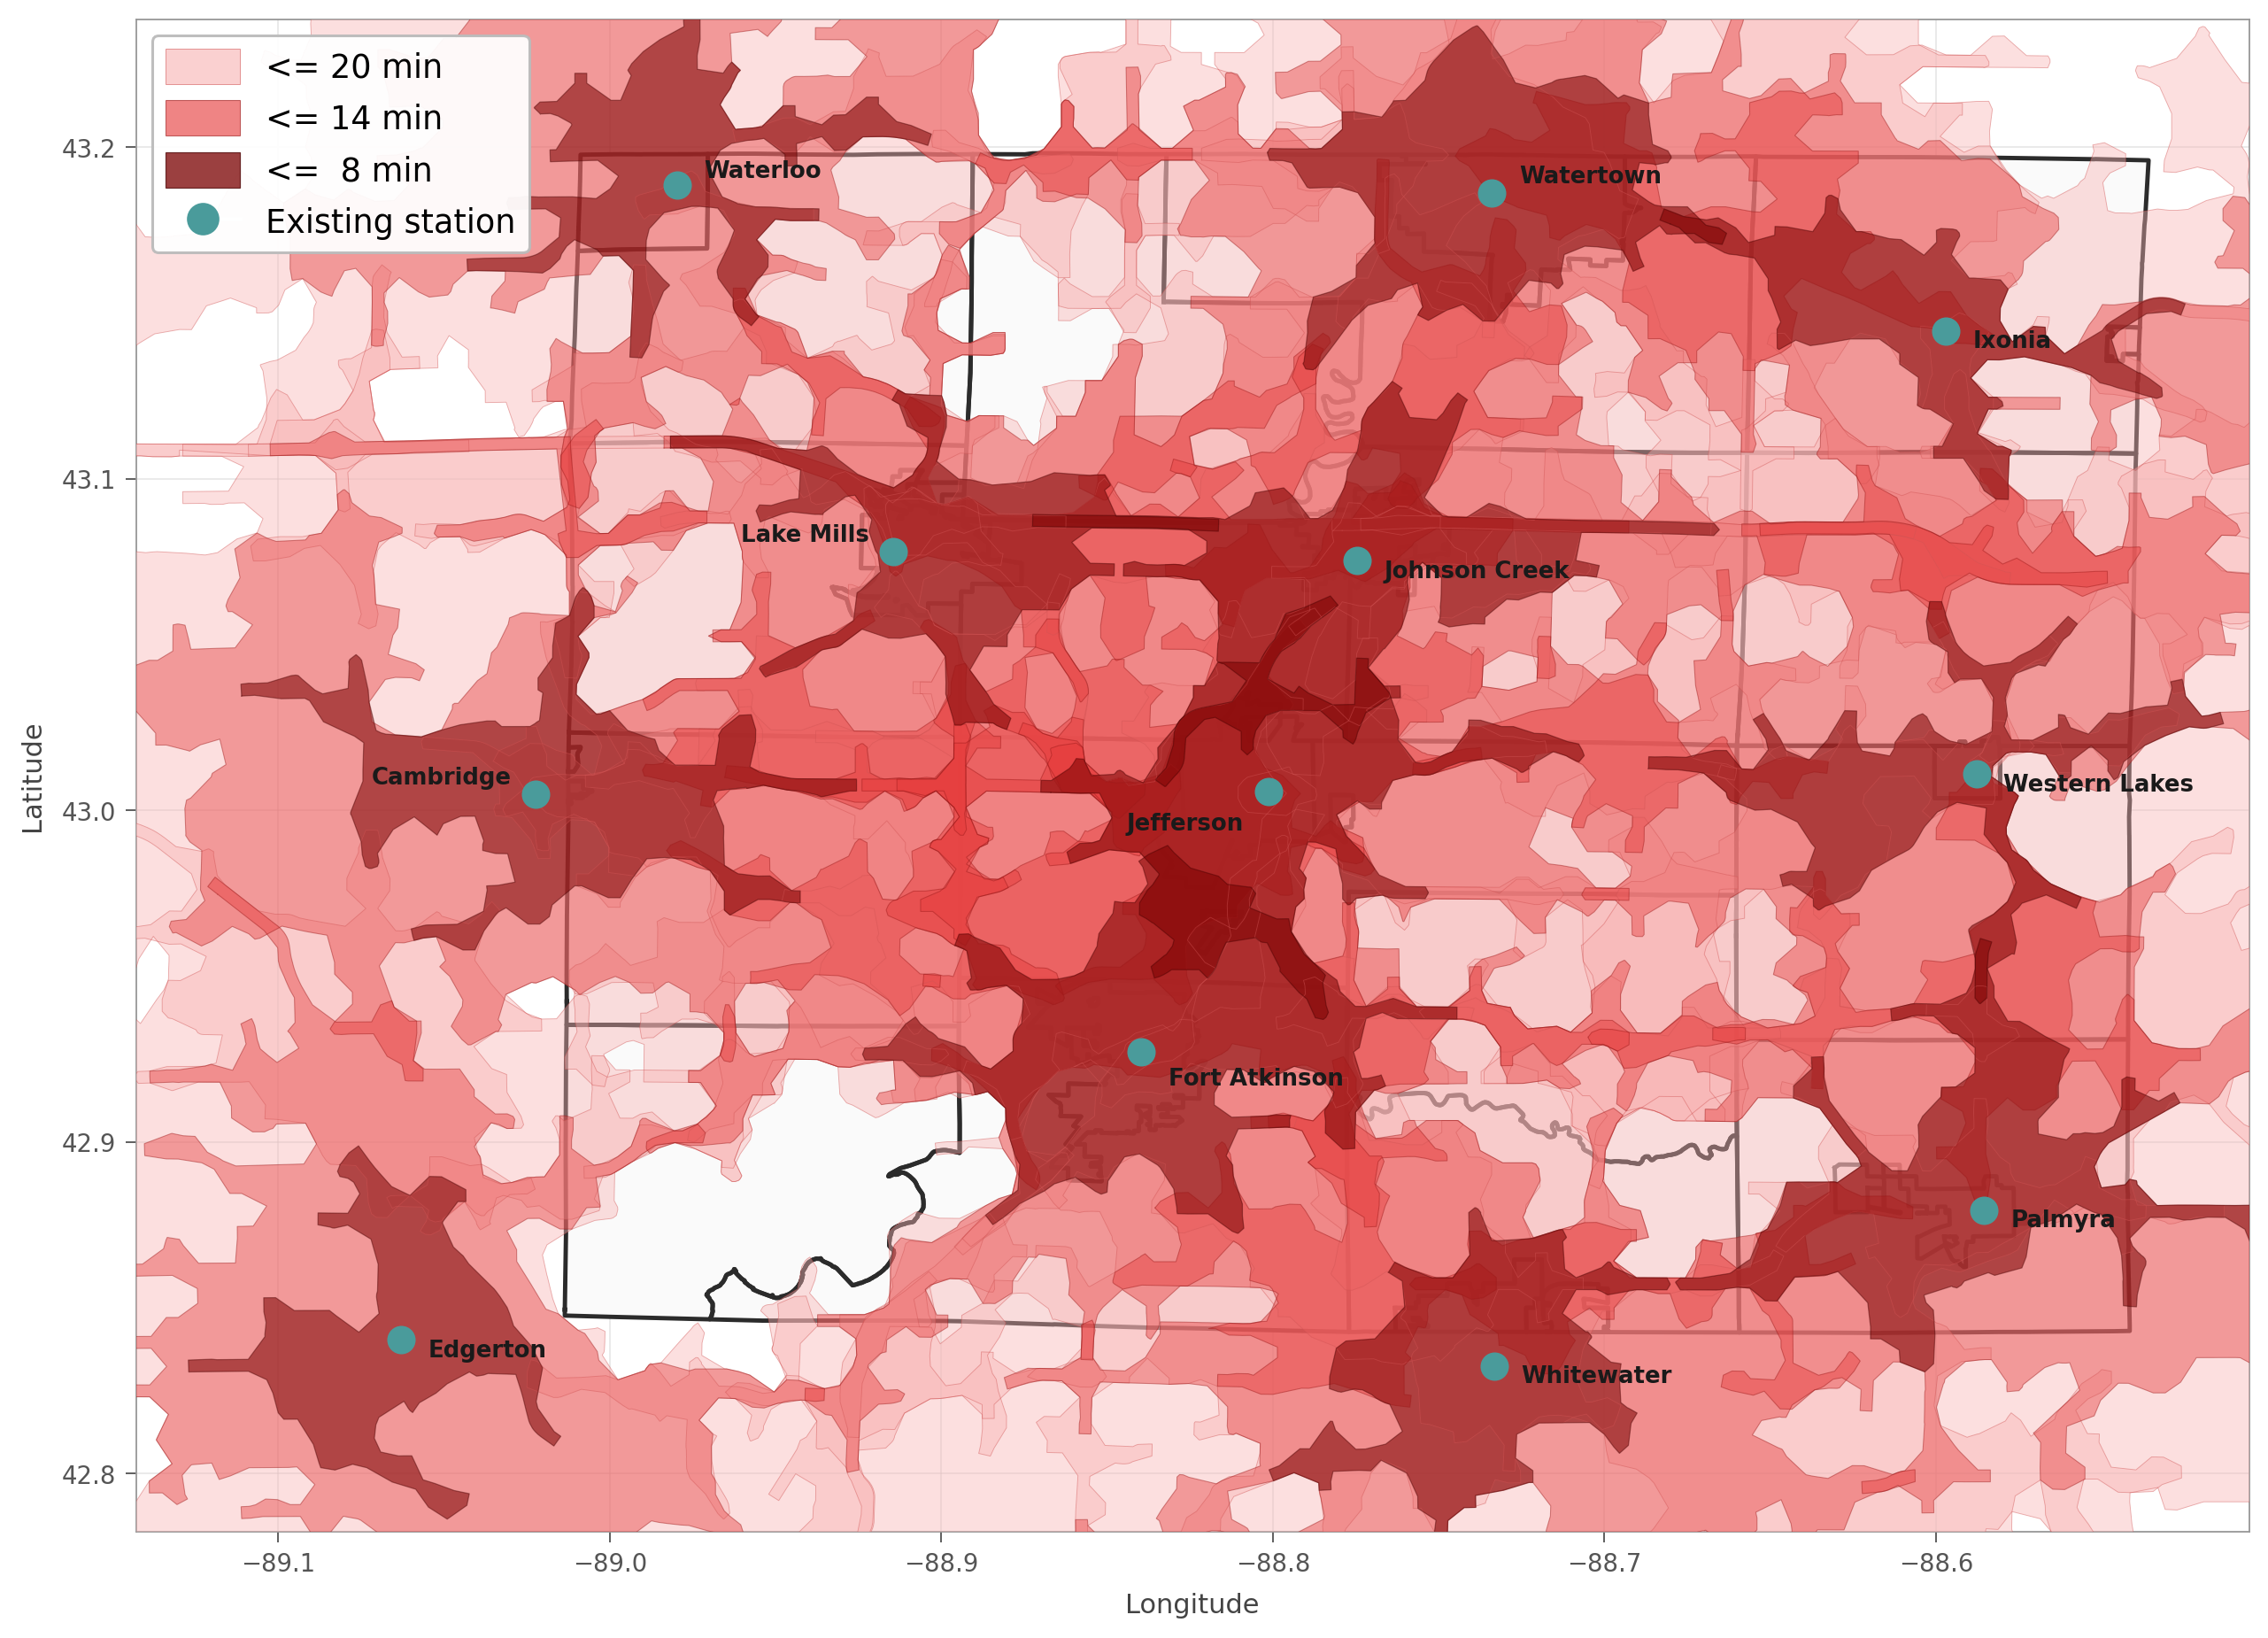

Generate this figure with Python:
"""
Baseline state isochrone map — all 13 existing primary stations rendered
in the same presentation style as secondary_isochrone_map_K{3,4,5,6}_presentation.

Watercolor reds, county outline, municipal/township boundaries, city labels,
lat/lon axes. Intended to sit next to the K=3-6 proposed scenarios in the deck.

Output: baseline_isochrone_map_presentation.png
"""
import os, json, time, requests
import matplotlib
matplotlib.use("Agg")
import matplotlib.pyplot as plt
import matplotlib.patheffects as pe
from matplotlib.patches import Patch
from matplotlib.lines import Line2D
import warnings
warnings.filterwarnings("ignore")

SCRIPT_DIR = os.path.dirname(os.path.abspath(__file__))
CACHE_DIR  = os.path.join(SCRIPT_DIR, "isochrone_cache")
COUNTY_GJ  = os.path.join(SCRIPT_DIR, "jefferson_county.geojson")

# Theme (same as K=3-6 maps)
CLR_EXISTING_STATION = "#4A9B9B"
CLR_COUNTY_OUTLINE   = "#2B2B2B"
CLR_COUNTY_FILL      = "#FAFAFA"

THRESHOLDS = [
    ("20", "#F8B4B4", 0.42, "#D15454", 0.30, "<= 20 min"),
    ("14", "#E63939", 0.42, "#9C1818", 0.35, "<= 14 min"),
    ("8",  "#7A0000", 0.55, "#4A0000", 0.40, "<=  8 min"),
]

STATIONS = [
    {"name": "Watertown",     "lat": 43.1861, "lon": -88.7339},
    {"name": "Fort Atkinson", "lat": 42.9271, "lon": -88.8397},
    {"name": "Whitewater",    "lat": 42.8325, "lon": -88.7332},
    {"name": "Edgerton",      "lat": 42.8403, "lon": -89.0629},
    {"name": "Jefferson",     "lat": 43.0056, "lon": -88.8014},
    {"name": "Johnson Creek", "lat": 43.0753, "lon": -88.7745},
    {"name": "Waterloo",      "lat": 43.1886, "lon": -88.9797},
    {"name": "Ixonia",        "lat": 43.1446, "lon": -88.5970},
    {"name": "Palmyra",       "lat": 42.8794, "lon": -88.5855},
    {"name": "Cambridge",     "lat": 43.0049, "lon": -89.0224},
    {"name": "Lake Mills",    "lat": 43.0781, "lon": -88.9144},
    {"name": "Western Lakes", "lat": 43.0110, "lon": -88.5877},
    # Helenville excluded — first-responder agency, 0 ambulances; transport via Jefferson EMS.
]


def load_station_iso(name):
    """Load cached isochrone dict for a station (keys '8','14','20')."""
    fname = name.replace(" ", "_") + ".json"
    path  = os.path.join(CACHE_DIR, fname)
    if not os.path.exists(path):
        return None
    with open(path) as f:
        return json.load(f)


def plot_polygon(ax, geom, fill, alpha, edge, lw, zorder):
    polys = geom["coordinates"] if geom["type"] == "MultiPolygon" else [geom["coordinates"]]
    for poly in polys:
        for ring in poly:
            xs = [pt[0] for pt in ring]
            ys = [pt[1] for pt in ring]
            ax.fill(xs, ys, color=fill, alpha=alpha, zorder=zorder, linewidth=0)
            ax.plot(xs, ys, color=edge, linewidth=lw, alpha=0.45,
                    zorder=zorder + 0.1)


def build():
    county_geo = json.load(open(COUNTY_GJ))
    fig, ax = plt.subplots(figsize=(14, 11.5))
    ax.set_facecolor("white")

    # County fill + outline
    for feat in county_geo["features"]:
        geom = feat["geometry"]
        polys = geom["coordinates"] if geom["type"] == "Polygon" else geom["coordinates"]
        for poly in polys:
            ring = poly[0] if geom["type"] == "MultiPolygon" else poly
            xs = [pt[0] for pt in ring]
            ys = [pt[1] for pt in ring]
            ax.fill(xs, ys, color=CLR_COUNTY_FILL, zorder=1)
            ax.plot(xs, ys, color=CLR_COUNTY_OUTLINE, linewidth=1.6, zorder=2.5)

    # Isochrone layers for all 13 existing stations (outer -> inner)
    isos = {}
    for sta in STATIONS:
        iso = load_station_iso(sta["name"])
        if iso is not None:
            isos[sta["name"]] = iso

    for thresh, fill, alpha, edge, lw, _ in THRESHOLDS:
        for name, iso in isos.items():
            if thresh in iso:
                plot_polygon(ax, iso[thresh]["geometry"],
                             fill=fill, alpha=alpha,
                             edge=edge, lw=lw, zorder=3)

    # Existing stations — teal circles + city labels (simple NE offset,
    # no proposed-square collisions to avoid here)
    for sta in STATIONS:
        ax.scatter(sta["lon"], sta["lat"], marker="o", s=110,
                   c=CLR_EXISTING_STATION, edgecolors=CLR_EXISTING_STATION,
                   linewidths=0, zorder=8)
        # Manual offsets for a few that crowd each other
        custom = {
            "Helenville":    (-9, -12, "right"),
            "Jefferson":     (-9, -12, "right"),
            "Johnson Creek": (10, -4, "left"),
            "Waterloo":      (10, 5, "left"),
            "Lake Mills":    (-9, 6, "right"),
            "Western Lakes": (10, -4, "left"),
            "Ixonia":        (10, -4, "left"),
            "Watertown":     (10, 6, "left"),
            "Fort Atkinson": (10, -10, "left"),
            "Cambridge":     (-9, 6, "right"),
            "Palmyra":       (10, -4, "left"),
            "Edgerton":      (10, -4, "left"),
            "Whitewater":    (10, -4, "left"),
        }
        ox, oy, ha = custom.get(sta["name"], (10, 5, "left"))
        ax.annotate(sta["name"], (sta["lon"], sta["lat"]),
                    xytext=(ox, oy), textcoords="offset points",
                    fontsize=8.5, color="#1a1a1a", fontweight="semibold",
                    ha=ha, va="center", zorder=9)

    # Legend — 3 bands + 1 marker type
    handles = []
    for thresh, fill, alpha, edge, lw, label in THRESHOLDS:
        handles.append(Patch(facecolor=fill, alpha=alpha + 0.2,
                             edgecolor=edge, linewidth=lw, label=label))
    handles.append(Line2D([0], [0], marker="o", color="w",
                          markerfacecolor=CLR_EXISTING_STATION,
                          markeredgecolor=CLR_EXISTING_STATION,
                          markersize=12, markeredgewidth=0,
                          label="Existing station"))
    ax.legend(handles=handles, loc="upper left", fontsize=12,
              framealpha=0.95, edgecolor="#bbb", frameon=True,
              handlelength=2.3, handleheight=1.3)

    # Bounds
    lons = [s["lon"] for s in STATIONS]
    lats = [s["lat"] for s in STATIONS]
    ax.set_xlim(min(lons) - 0.08, max(lons) + 0.08)
    ax.set_ylim(min(lats) - 0.05, max(lats) + 0.05)
    ax.set_aspect("equal")

    # Coordinate-graph chrome
    ax.grid(True, which="major", color="#cfcfcf", linewidth=0.5, alpha=0.55, zorder=0.5)
    ax.set_axisbelow(True)
    ax.tick_params(axis="both", which="major", labelsize=9, colors="#555",
                   length=4, width=0.6, direction="out")
    ax.set_xlabel("Longitude", fontsize=10, color="#444", labelpad=6)
    ax.set_ylabel("Latitude",  fontsize=10, color="#444", labelpad=6)
    for sp in ax.spines.values():
        sp.set_visible(True); sp.set_color("#999"); sp.set_linewidth(0.6)

    out = os.path.join(SCRIPT_DIR, "baseline_isochrone_map_presentation.png")
    fig.savefig(out, dpi=220, bbox_inches="tight", facecolor="white", pad_inches=0.1)
    plt.close(fig)
    print(f"Saved: {out}")


if __name__ == "__main__":
    build()
